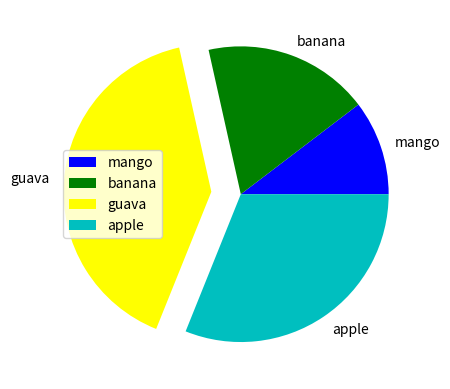

Reproduce this figure in Python.
import matplotlib.pyplot as mt
l=[20,35,78,60]
mycolors=["blue","green","yellow","c"]
myexplode=[0,0,0.2,0]
mylabels=["mango","banana","guava","apple"]
mt.pie(l,colors=mycolors,explode=myexplode,labels=mylabels)
mt.legend()
mt.show()

